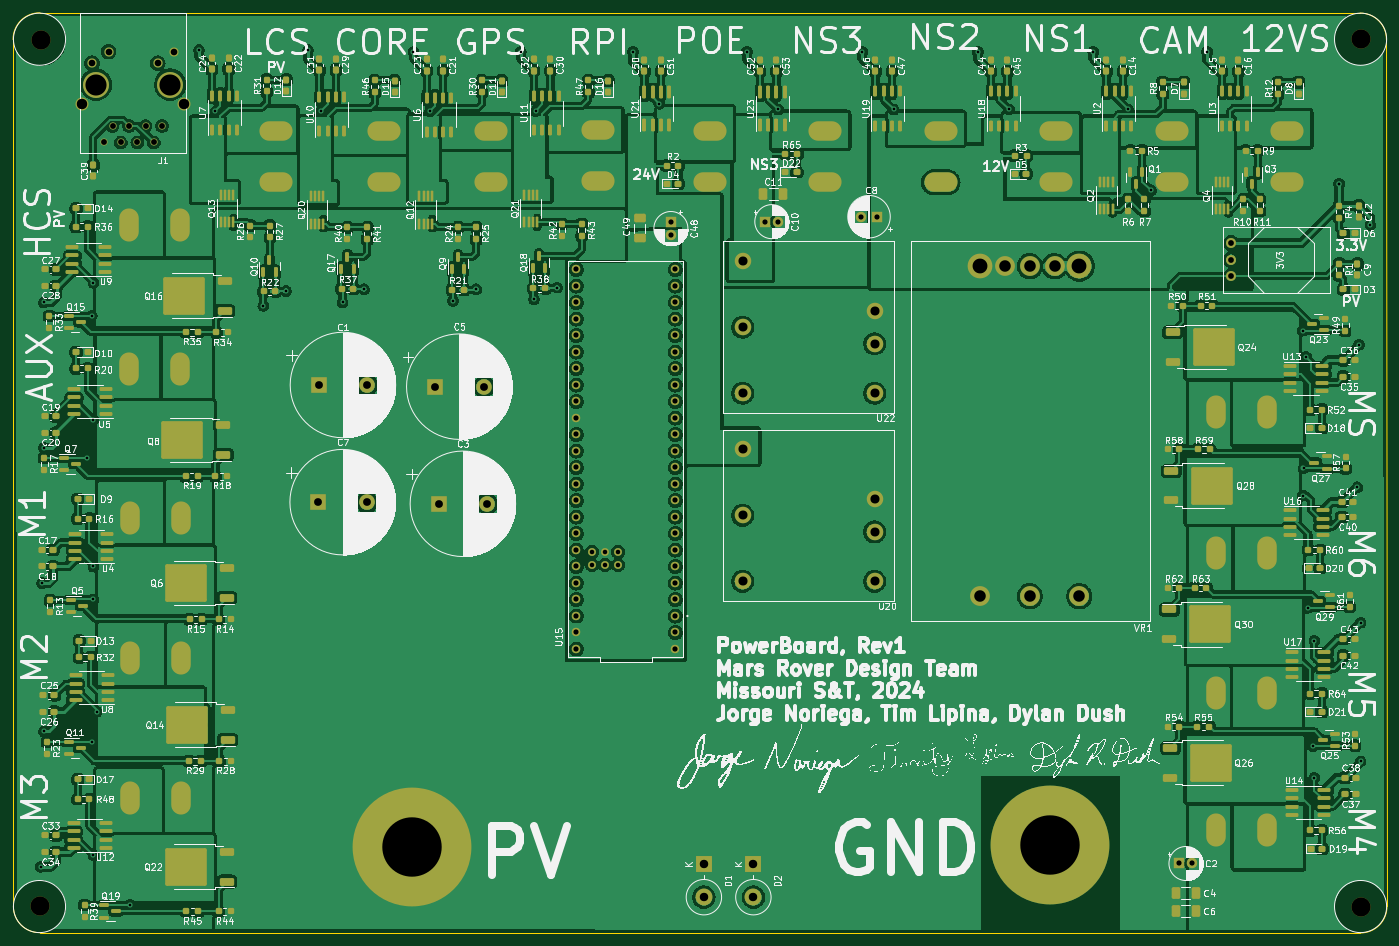
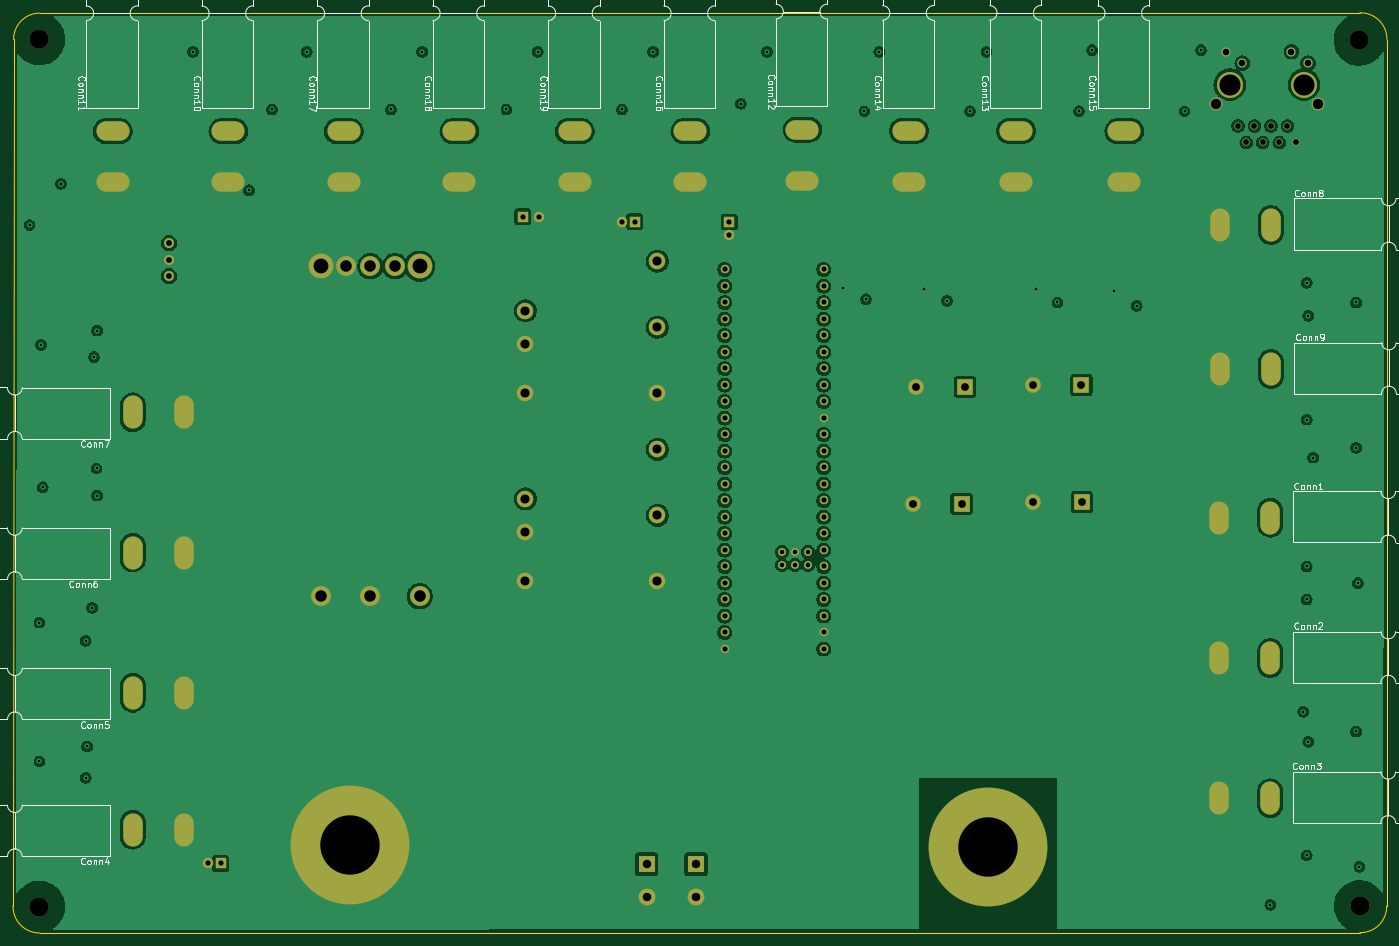
Circuit board: 13 layer files. Board 211.5 x 141.6 mm.
- bottom_copper: PowerBoard_2024-B_Cu.gbr (268259 bytes)
- bottom_mask: PowerBoard_2024-B_Mask.gbr (6010 bytes)
- paste: PowerBoard_2024-B_Paste.gbr (1957 bytes)
- bottom_silk: PowerBoard_2024-B_Silkscreen.gbr (79114 bytes)
- outline: PowerBoard_2024-Edge_Cuts.gbr (1024 bytes)
- top_copper: PowerBoard_2024-F_Cu.gbr (773128 bytes)
- top_mask: PowerBoard_2024-F_Mask.gbr (27258 bytes)
- paste: PowerBoard_2024-F_Paste.gbr (22393 bytes)
- top_silk: PowerBoard_2024-F_Silkscreen.gbr (1284676 bytes)
- inner_copper: PowerBoard_2024-In1_Cu.gbr (277388 bytes)
- inner_copper: PowerBoard_2024-In2_Cu.gbr (271106 bytes)
- drill: PowerBoard_2024-NPTH.drl (396 bytes)
- drill: PowerBoard_2024-PTH.drl (5428 bytes)

=== bottom_copper: PowerBoard_2024-B_Cu.gbr (268259 bytes, source omitted) ===
=== bottom_mask: PowerBoard_2024-B_Mask.gbr ===
%TF.GenerationSoftware,KiCad,Pcbnew,7.0.7*%
%TF.CreationDate,2023-11-08T23:07:50-06:00*%
%TF.ProjectId,PowerBoard_2024,506f7765-7242-46f6-9172-645f32303234,rev?*%
%TF.SameCoordinates,Original*%
%TF.FileFunction,Soldermask,Bot*%
%TF.FilePolarity,Negative*%
%FSLAX46Y46*%
G04 Gerber Fmt 4.6, Leading zero omitted, Abs format (unit mm)*
G04 Created by KiCad (PCBNEW 7.0.7) date 2023-11-08 23:07:50*
%MOMM*%
%LPD*%
G01*
G04 APERTURE LIST*
%ADD10R,2.400000X2.400000*%
%ADD11C,2.400000*%
%ADD12R,1.600000X1.600000*%
%ADD13C,1.600000*%
%ADD14C,3.048000*%
%ADD15C,3.810000*%
%ADD16C,2.946400*%
%ADD17R,2.600000X2.600000*%
%ADD18O,2.600000X2.600000*%
%ADD19C,2.540000*%
%ADD20C,18.288000*%
%ADD21C,1.100000*%
%ADD22C,1.400000*%
%ADD23C,4.000000*%
%ADD24C,2.000000*%
%ADD25C,1.524000*%
%ADD26C,1.308000*%
%ADD27C,1.208000*%
%ADD28O,5.100000X3.000000*%
%ADD29O,3.000000X5.100000*%
G04 APERTURE END LIST*
D10*
%TO.C,C1*%
X212972000Y-157480000D03*
D11*
X220472000Y-157480000D03*
%TD*%
D12*
%TO.C,C2*%
X345500888Y-231140000D03*
D13*
X347500888Y-231140000D03*
%TD*%
D12*
%TO.C,C48*%
X267208000Y-132394888D03*
D13*
X267208000Y-134394888D03*
%TD*%
D14*
%TO.C,VR1*%
X314833000Y-189992000D03*
X322453000Y-189992000D03*
X330073000Y-189992000D03*
D15*
X330073000Y-139192000D03*
D14*
X326263000Y-139192000D03*
X322453000Y-139192000D03*
X318643000Y-139192000D03*
D15*
X314833000Y-139192000D03*
%TD*%
D16*
%TO.C,V6*%
X170114031Y-237689640D03*
%TD*%
D17*
%TO.C,D1*%
X272288000Y-231247000D03*
D18*
X272288000Y-236327000D03*
%TD*%
D19*
%TO.C,U20*%
X298577000Y-187706000D03*
X298577000Y-180086000D03*
X298577000Y-175006000D03*
X278257000Y-167386000D03*
X278257000Y-177546000D03*
X278257000Y-187706000D03*
%TD*%
D20*
%TO.C,V2*%
X227330000Y-228600000D03*
%TD*%
D16*
%TO.C,V4*%
X170180000Y-104344980D03*
%TD*%
%TO.C,V5*%
X373377271Y-237765840D03*
%TD*%
D12*
%TO.C,C8*%
X298958000Y-131572000D03*
D13*
X296458000Y-131572000D03*
%TD*%
D20*
%TO.C,V1*%
X325628000Y-228346000D03*
%TD*%
D10*
%TO.C,C3*%
X231437246Y-175768000D03*
D11*
X238937246Y-175768000D03*
%TD*%
D21*
%TO.C,J1*%
X188874000Y-117590000D03*
X187604000Y-120130000D03*
X186334000Y-117590000D03*
X185064000Y-120130000D03*
X183794000Y-117590000D03*
X182524000Y-120130000D03*
X181254000Y-117590000D03*
X179984000Y-120130000D03*
D22*
X190754000Y-106160000D03*
X188214000Y-107950000D03*
X180644000Y-106160000D03*
X178104000Y-107950000D03*
D23*
X190144000Y-111240000D03*
X178714000Y-111240000D03*
D24*
X192304000Y-114290000D03*
X176554000Y-114290000D03*
%TD*%
D25*
%TO.C,U1*%
X353441000Y-140716000D03*
X353441000Y-138176000D03*
X353441000Y-135636000D03*
%TD*%
D10*
%TO.C,C7*%
X212928754Y-175514000D03*
D11*
X220428754Y-175514000D03*
%TD*%
D12*
%TO.C,C10*%
X281746888Y-132334000D03*
D13*
X283746888Y-132334000D03*
%TD*%
D19*
%TO.C,U22*%
X298577000Y-158750000D03*
X298577000Y-151130000D03*
X298577000Y-146050000D03*
X278257000Y-138430000D03*
X278257000Y-148590000D03*
X278257000Y-158750000D03*
%TD*%
D10*
%TO.C,C5*%
X230886000Y-157734000D03*
D11*
X238386000Y-157734000D03*
%TD*%
D16*
%TO.C,V3*%
X373377271Y-104251000D03*
%TD*%
D17*
%TO.C,D2*%
X279908000Y-231247000D03*
D18*
X279908000Y-236327000D03*
%TD*%
D26*
%TO.C,U15*%
X267870000Y-195580000D03*
X267870000Y-193040000D03*
X267870000Y-190500000D03*
X267870000Y-187960000D03*
X267870000Y-162560000D03*
X252630000Y-193040000D03*
X267870000Y-185420000D03*
X267870000Y-182880000D03*
X267870000Y-180340000D03*
X267870000Y-177800000D03*
X267870000Y-175260000D03*
X267870000Y-172720000D03*
X267870000Y-170180000D03*
X267870000Y-167640000D03*
X267870000Y-165100000D03*
X252630000Y-165100000D03*
X252630000Y-167640000D03*
X252630000Y-170180000D03*
X252630000Y-172720000D03*
X252630000Y-175260000D03*
X252630000Y-177800000D03*
X252630000Y-180340000D03*
X252630000Y-182880000D03*
X252630000Y-185420000D03*
X252630000Y-187960000D03*
X252630000Y-190500000D03*
X267870000Y-160020000D03*
X267870000Y-157480000D03*
X267870000Y-154940000D03*
X267870000Y-152400000D03*
X267870000Y-149860000D03*
X267870000Y-147320000D03*
X267870000Y-144780000D03*
X267870000Y-142240000D03*
X267870000Y-139700000D03*
X252630000Y-139700000D03*
X252630000Y-142240000D03*
X252630000Y-144780000D03*
X252630000Y-147320000D03*
X252630000Y-149860000D03*
X252630000Y-152400000D03*
X252630000Y-154940000D03*
X252630000Y-157480000D03*
X252630000Y-160020000D03*
X267870000Y-198120000D03*
X252630000Y-162560000D03*
X252630000Y-195580000D03*
D27*
X257080000Y-183150000D03*
X257080000Y-185150000D03*
X255080000Y-185150000D03*
X255080000Y-183150000D03*
X259080000Y-183150000D03*
X259080000Y-185150000D03*
D26*
X252630000Y-198120000D03*
%TD*%
D28*
%TO.C,Conn18*%
X308745700Y-126287500D03*
X308745700Y-118413500D03*
%TD*%
D29*
%TO.C,Conn4*%
X351132000Y-225945700D03*
X359006000Y-225945700D03*
%TD*%
%TO.C,Conn3*%
X191772500Y-221094300D03*
X183898500Y-221094300D03*
%TD*%
D28*
%TO.C,Conn19*%
X290965700Y-126287500D03*
X290965700Y-118413500D03*
%TD*%
D29*
%TO.C,Conn9*%
X191677000Y-155006000D03*
X183803000Y-155006000D03*
%TD*%
D28*
%TO.C,Conn10*%
X344305700Y-126287500D03*
X344305700Y-118413500D03*
%TD*%
%TO.C,Conn17*%
X326525700Y-126287500D03*
X326525700Y-118413500D03*
%TD*%
D29*
%TO.C,Conn6*%
X351132000Y-183273700D03*
X359006000Y-183273700D03*
%TD*%
%TO.C,Conn8*%
X191706500Y-132832300D03*
X183832500Y-132832300D03*
%TD*%
%TO.C,Conn1*%
X191772500Y-177914300D03*
X183898500Y-177914300D03*
%TD*%
D28*
%TO.C,Conn16*%
X273185700Y-126287500D03*
X273185700Y-118413500D03*
%TD*%
D29*
%TO.C,Conn7*%
X351132000Y-161683700D03*
X359006000Y-161683700D03*
%TD*%
D28*
%TO.C,Conn12*%
X255917700Y-126033500D03*
X255917700Y-118159500D03*
%TD*%
%TO.C,Conn14*%
X239522000Y-126238000D03*
X239522000Y-118364000D03*
%TD*%
%TO.C,Conn15*%
X206387700Y-126259500D03*
X206387700Y-118385500D03*
%TD*%
D29*
%TO.C,Conn2*%
X191772500Y-199504300D03*
X183898500Y-199504300D03*
%TD*%
D28*
%TO.C,Conn13*%
X223024700Y-126238000D03*
X223024700Y-118364000D03*
%TD*%
D29*
%TO.C,Conn5*%
X351132000Y-204863700D03*
X359006000Y-204863700D03*
%TD*%
D28*
%TO.C,Conn11*%
X362085700Y-126287500D03*
X362085700Y-118413500D03*
%TD*%
M02*

=== paste: PowerBoard_2024-B_Paste.gbr ===
%TF.GenerationSoftware,KiCad,Pcbnew,7.0.7*%
%TF.CreationDate,2023-11-08T23:07:50-06:00*%
%TF.ProjectId,PowerBoard_2024,506f7765-7242-46f6-9172-645f32303234,rev?*%
%TF.SameCoordinates,Original*%
%TF.FileFunction,Paste,Bot*%
%TF.FilePolarity,Positive*%
%FSLAX46Y46*%
G04 Gerber Fmt 4.6, Leading zero omitted, Abs format (unit mm)*
G04 Created by KiCad (PCBNEW 7.0.7) date 2023-11-08 23:07:50*
%MOMM*%
%LPD*%
G01*
G04 APERTURE LIST*
%ADD10O,5.100000X3.000000*%
%ADD11O,3.000000X5.100000*%
G04 APERTURE END LIST*
D10*
%TO.C,Conn18*%
X308745700Y-126287500D03*
X308745700Y-118413500D03*
%TD*%
D11*
%TO.C,Conn4*%
X351132000Y-225945700D03*
X359006000Y-225945700D03*
%TD*%
%TO.C,Conn3*%
X191772500Y-221094300D03*
X183898500Y-221094300D03*
%TD*%
D10*
%TO.C,Conn19*%
X290965700Y-126287500D03*
X290965700Y-118413500D03*
%TD*%
D11*
%TO.C,Conn9*%
X191677000Y-155006000D03*
X183803000Y-155006000D03*
%TD*%
D10*
%TO.C,Conn10*%
X344305700Y-126287500D03*
X344305700Y-118413500D03*
%TD*%
%TO.C,Conn17*%
X326525700Y-126287500D03*
X326525700Y-118413500D03*
%TD*%
D11*
%TO.C,Conn6*%
X351132000Y-183273700D03*
X359006000Y-183273700D03*
%TD*%
%TO.C,Conn8*%
X191706500Y-132832300D03*
X183832500Y-132832300D03*
%TD*%
%TO.C,Conn1*%
X191772500Y-177914300D03*
X183898500Y-177914300D03*
%TD*%
D10*
%TO.C,Conn16*%
X273185700Y-126287500D03*
X273185700Y-118413500D03*
%TD*%
D11*
%TO.C,Conn7*%
X351132000Y-161683700D03*
X359006000Y-161683700D03*
%TD*%
D10*
%TO.C,Conn12*%
X255917700Y-126033500D03*
X255917700Y-118159500D03*
%TD*%
%TO.C,Conn14*%
X239522000Y-126238000D03*
X239522000Y-118364000D03*
%TD*%
%TO.C,Conn15*%
X206387700Y-126259500D03*
X206387700Y-118385500D03*
%TD*%
D11*
%TO.C,Conn2*%
X191772500Y-199504300D03*
X183898500Y-199504300D03*
%TD*%
D10*
%TO.C,Conn13*%
X223024700Y-126238000D03*
X223024700Y-118364000D03*
%TD*%
D11*
%TO.C,Conn5*%
X351132000Y-204863700D03*
X359006000Y-204863700D03*
%TD*%
D10*
%TO.C,Conn11*%
X362085700Y-126287500D03*
X362085700Y-118413500D03*
%TD*%
M02*

=== bottom_silk: PowerBoard_2024-B_Silkscreen.gbr (79114 bytes, source omitted) ===
=== outline: PowerBoard_2024-Edge_Cuts.gbr ===
%TF.GenerationSoftware,KiCad,Pcbnew,7.0.7*%
%TF.CreationDate,2023-11-08T23:07:50-06:00*%
%TF.ProjectId,PowerBoard_2024,506f7765-7242-46f6-9172-645f32303234,rev?*%
%TF.SameCoordinates,Original*%
%TF.FileFunction,Profile,NP*%
%FSLAX46Y46*%
G04 Gerber Fmt 4.6, Leading zero omitted, Abs format (unit mm)*
G04 Created by KiCad (PCBNEW 7.0.7) date 2023-11-08 23:07:50*
%MOMM*%
%LPD*%
G01*
G04 APERTURE LIST*
%TA.AperFunction,Profile*%
%ADD10C,0.050000*%
%TD*%
G04 APERTURE END LIST*
D10*
X377351168Y-104291972D02*
G75*
G03*
X373303800Y-100228400I-4022468J40972D01*
G01*
X377351168Y-104291972D02*
X377445431Y-237642400D01*
X165995753Y-237667965D02*
G75*
G03*
X170103800Y-241782598I4016647J-97835D01*
G01*
X373303765Y-241835270D02*
X170103800Y-241782599D01*
X373303764Y-241835342D02*
G75*
G03*
X377445431Y-237642400I73436J4069442D01*
G01*
X165941066Y-104317800D02*
X165989000Y-237667800D01*
X170103800Y-100187002D02*
G75*
G03*
X165941067Y-104317800I-98100J-4063998D01*
G01*
X170103800Y-100187000D02*
X373303800Y-100228400D01*
M02*

=== top_copper: PowerBoard_2024-F_Cu.gbr (773128 bytes, source omitted) ===
=== top_mask: PowerBoard_2024-F_Mask.gbr (27258 bytes, source omitted) ===
=== paste: PowerBoard_2024-F_Paste.gbr (22393 bytes, source omitted) ===
=== top_silk: PowerBoard_2024-F_Silkscreen.gbr (1284676 bytes, source omitted) ===
=== inner_copper: PowerBoard_2024-In1_Cu.gbr (277388 bytes, source omitted) ===
=== inner_copper: PowerBoard_2024-In2_Cu.gbr (271106 bytes, source omitted) ===
=== drill: PowerBoard_2024-NPTH.drl ===
M48
; DRILL file {KiCad 7.0.7} date Wed Nov  8 23:07:54 2023
; FORMAT={-:-/ absolute / inch / decimal}
; #@! TF.CreationDate,2023-11-08T23:07:54-06:00
; #@! TF.GenerationSoftware,Kicad,Pcbnew,7.0.7
; #@! TF.FileFunction,NonPlated,1,4,NPTH
FMAT,2
INCH
; #@! TA.AperFunction,NonPlated,NPTH,ComponentDrill
T1C0.1160
%
G90
G05
T1
X6.6974Y-9.3579
X6.7Y-4.1081
X14.6999Y-4.1044
X14.6999Y-9.3609
T0
M30

=== drill: PowerBoard_2024-PTH.drl (5428 bytes, source omitted) ===
